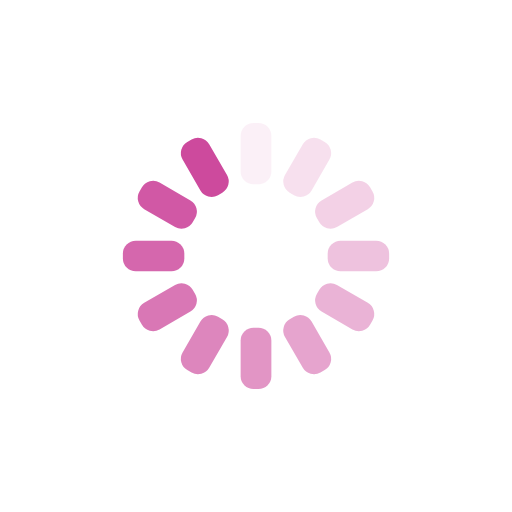
t = 0.00 s
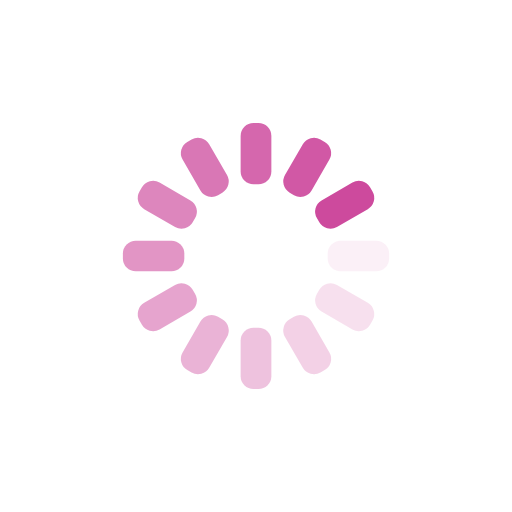
t = 0.25 s
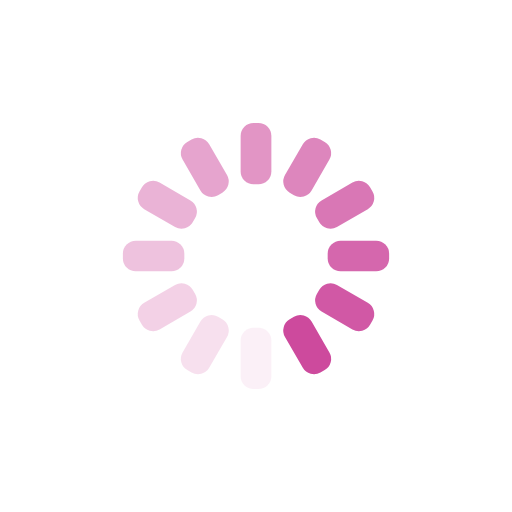
t = 0.50 s
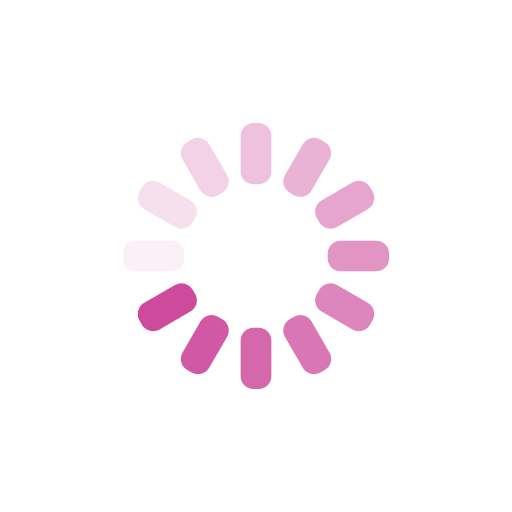
t = 0.75 s

The animated SVG that drew these frames (rendered in a browser with its animation timeline set to each time). Animation: 12 SMIL elements (animate=12); one cycle of 1.00 s, repeats indefinitely.

<svg xmlns="http://www.w3.org/2000/svg" xmlns:xlink="http://www.w3.org/1999/xlink" style="margin:auto;background:0 0;display:block" width="200" height="200" preserveAspectRatio="xMidYMid" viewBox="0 0 100 100"><g transform="rotate(0 50 50)"><rect width="6" height="12" x="47" y="24" fill="#cd4a9d" rx="2.52" ry="2.52"><animate attributeName="opacity" begin="-0.9166666666666666s" dur="1s" keyTimes="0;1" repeatCount="indefinite" values="1;0"/></rect></g><g transform="rotate(30 50 50)"><rect width="6" height="12" x="47" y="24" fill="#cd4a9d" rx="2.52" ry="2.52"><animate attributeName="opacity" begin="-0.8333333333333334s" dur="1s" keyTimes="0;1" repeatCount="indefinite" values="1;0"/></rect></g><g transform="rotate(60 50 50)"><rect width="6" height="12" x="47" y="24" fill="#cd4a9d" rx="2.52" ry="2.52"><animate attributeName="opacity" begin="-0.75s" dur="1s" keyTimes="0;1" repeatCount="indefinite" values="1;0"/></rect></g><g transform="rotate(90 50 50)"><rect width="6" height="12" x="47" y="24" fill="#cd4a9d" rx="2.52" ry="2.52"><animate attributeName="opacity" begin="-0.6666666666666666s" dur="1s" keyTimes="0;1" repeatCount="indefinite" values="1;0"/></rect></g><g transform="rotate(120 50 50)"><rect width="6" height="12" x="47" y="24" fill="#cd4a9d" rx="2.52" ry="2.52"><animate attributeName="opacity" begin="-0.5833333333333334s" dur="1s" keyTimes="0;1" repeatCount="indefinite" values="1;0"/></rect></g><g transform="rotate(150 50 50)"><rect width="6" height="12" x="47" y="24" fill="#cd4a9d" rx="2.52" ry="2.52"><animate attributeName="opacity" begin="-0.5s" dur="1s" keyTimes="0;1" repeatCount="indefinite" values="1;0"/></rect></g><g transform="rotate(180 50 50)"><rect width="6" height="12" x="47" y="24" fill="#cd4a9d" rx="2.52" ry="2.52"><animate attributeName="opacity" begin="-0.4166666666666667s" dur="1s" keyTimes="0;1" repeatCount="indefinite" values="1;0"/></rect></g><g transform="rotate(210 50 50)"><rect width="6" height="12" x="47" y="24" fill="#cd4a9d" rx="2.52" ry="2.52"><animate attributeName="opacity" begin="-0.3333333333333333s" dur="1s" keyTimes="0;1" repeatCount="indefinite" values="1;0"/></rect></g><g transform="rotate(240 50 50)"><rect width="6" height="12" x="47" y="24" fill="#cd4a9d" rx="2.52" ry="2.52"><animate attributeName="opacity" begin="-0.25s" dur="1s" keyTimes="0;1" repeatCount="indefinite" values="1;0"/></rect></g><g transform="rotate(270 50 50)"><rect width="6" height="12" x="47" y="24" fill="#cd4a9d" rx="2.52" ry="2.52"><animate attributeName="opacity" begin="-0.16666666666666666s" dur="1s" keyTimes="0;1" repeatCount="indefinite" values="1;0"/></rect></g><g transform="rotate(300 50 50)"><rect width="6" height="12" x="47" y="24" fill="#cd4a9d" rx="2.52" ry="2.52"><animate attributeName="opacity" begin="-0.08333333333333333s" dur="1s" keyTimes="0;1" repeatCount="indefinite" values="1;0"/></rect></g><g transform="rotate(330 50 50)"><rect width="6" height="12" x="47" y="24" fill="#cd4a9d" rx="2.52" ry="2.52"><animate attributeName="opacity" begin="0s" dur="1s" keyTimes="0;1" repeatCount="indefinite" values="1;0"/></rect></g></svg>
